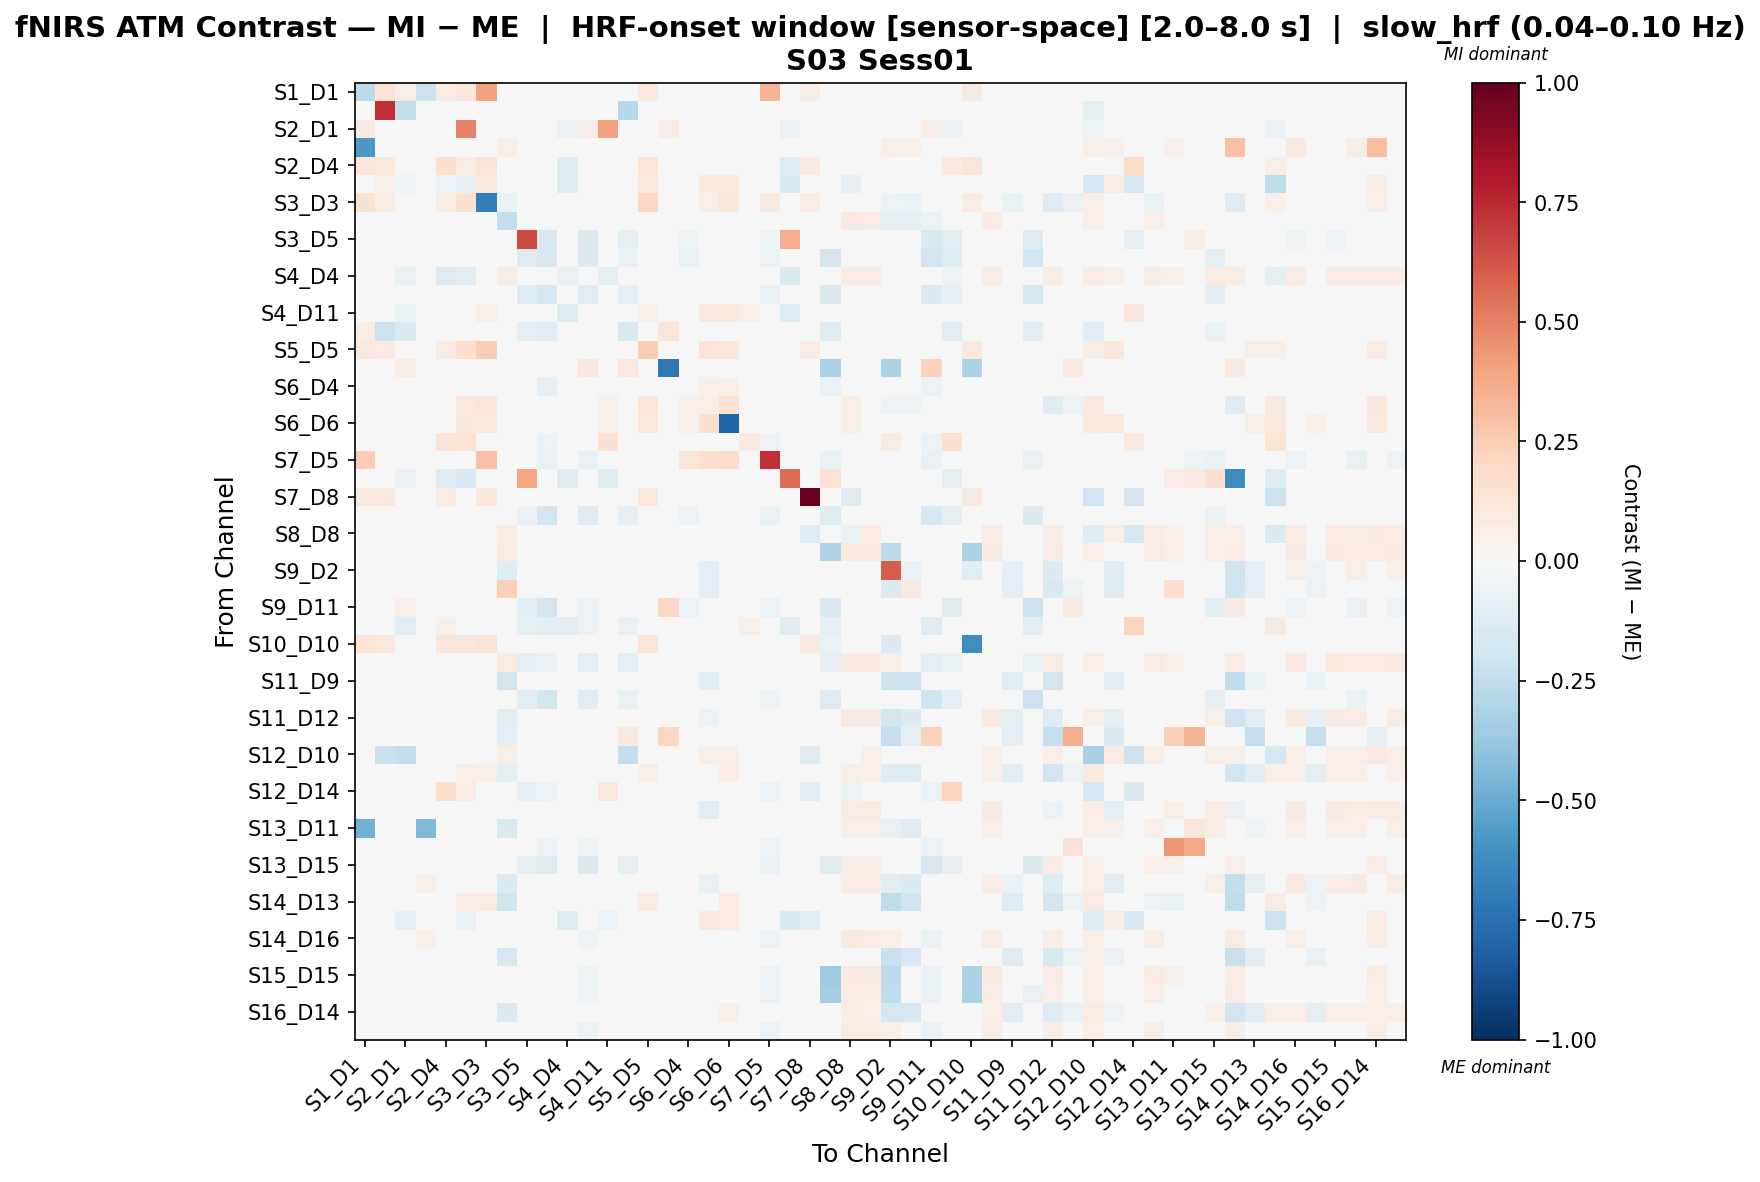

Data behind this chart, as committed beside it:
, S1_D1 hbo, S1_D3 hbo, S2_D1 hbo, S2_D2 hbo, S2_D4 hbo, S3_D1 hbo, S3_D3 hbo, S3_D4 hbo, S3_D5 hbo, S4_D2 hbo, S4_D4 hbo, S4_D6 hbo, S4_D11 hbo, S5_D3 hbo, S5_D5 hbo, S5_D7 hbo, S6_D4 hbo, S6_D5 hbo, S6_D6 hbo, S6_D8 hbo, S7_D5 hbo, S7_D7 hbo, S7_D8 hbo
S1_D1 hbo, -0.2654, 0.1336, 0.0565, -0.2123, 0.07705, 0.113, 0.4, 0.0, 0.0, 0.0, 0.0, 0.0, 0.0, 0.04623, 0.0976, 0.0, 0.0, 0.0, 0.0, 0.0, 0.3397, 0.0, 0.07705
S1_D3 hbo, 0.03623, 0.7291, -0.2421, 0.0, 0.02013, 0.04562, 0.02147, 0.02281, 0.0, 0.0, 0.01208, 0.01208, 0.02415, -0.2849, 0.02147, 0.0, 0.02415, 0.02415, 0.02415, 0.02415, 0.0, 0.0, 0.01744
S2_D1 hbo, 0.09099, -0.03599, -0.02975, 0.0, -0.0286, 0.4946, 0.03791, 0.0, 0.0, 0.0, -0.06652, 0.08341, 0.4112, -0.02083, 0.03791, 0.08341, 0.0, 0.0, 0.0, 0.0, 0.0, -0.06652, 0.03791
S2_D2 hbo, -0.5732, 0.0, 0.0, -0.03488, 0.003412, 0.003412, 0.02995, 0.06066, 0.0, 0.03412, 0.03412, 0.0, 0.003412, 0.0, 0.02654, 0.0, 0.0, 0.0, 0.0, 0.003412, 0.0, 0.0, 0.0
S2_D4 hbo, 0.1225, 0.1062, -0.03018, 0.0, 0.1691, 0.07393, 0.1293, -0.006456, 0.0, 0.0, -0.1227, 0.0, -0.04113, 0.0, 0.1225, 0.0, 0.0, -0.006456, 0.0, 0.03412, 0.0, -0.1291, 0.08983
S3_D1 hbo, 0.03951, 0.05747, -0.0539, 0.0, -0.05812, -0.0832, 0.1013, 0.02155, 0.0, 0.0, -0.1212, 0.01078, -0.04202, 0.01078, 0.1013, 0.0, 0.02155, 0.09411, 0.09411, 0.03667, 0.0, -0.1465, 0.02155
S3_D3 hbo, 0.1485, 0.07457, 0.0233, 0.0, 0.07647, 0.1501, -0.6843, -0.06369, 0.0, 0.0, 0.0, 0.0, 0.0323, 0.0, 0.2052, 0.0, 0.04195, 0.06361, 0.1109, 0.006566, 0.08791, 0.0, 0.07457
S3_D4 hbo, 0.0, 0.03022, 0.0, 0.02419, 0.0, 0.02015, 0.0, -0.2472, -0.03295, -0.02346, 0.04414, -0.0398, 0.0319, 0.0, 0.0, 0.0, -0.01751, 0.02092, 0.0319, -0.001042, -0.04393, 0.0, 0.0
S3_D5 hbo, 0.0, 0.0, 0.0, 0.0, 0.0, 0.0, 0.0, -0.0271, 0.6554, -0.1682, 0.0, -0.1331, 0.0, -0.08765, 0.0, 0.0, -0.05421, 0.0, 0.0, -0.006534, -0.05421, 0.3669, 0.0
S4_D2 hbo, 0.0, 0.0, 0.0, 0.03412, 0.003412, 0.003412, 0.003412, 0.01379, -0.1291, -0.1568, 0.04095, -0.1332, 0.003412, -0.07583, 0.0, 0.0, -0.07643, 0.0, 0.0, -0.02334, -0.06115, 0.0, 0.0
S4_D4 hbo, 0.0, 0.03017, -0.07298, 0.03346, -0.129, -0.1054, 0.003718, 0.07478, 0.0, 0.03718, -0.06498, 0.02347, -0.09217, 0.0, 0.0, 0.0, 0.03017, 0.03017, 0.03017, 0.03389, 0.0, -0.1393, 0.0
S4_D6 hbo, 0.0, 0.02471, 0.0302, 0.0, 0.0, 0.02196, 0.0, -0.007138, -0.1274, -0.1712, 0.02471, -0.1041, 0.02471, -0.08278, 0.0, 0.03844, -0.035, 0.02471, 0.02471, -0.003157, -0.06369, 0.0, 0.0
S4_D11 hbo, 0.0, 0.02525, -0.07671, 0.0, -0.0482, 0.03889, 0.05901, 0.02666, 0.0, 0.0, -0.1199, 0.01263, 0.04864, 0.0, 0.05901, 0.0, 0.03648, 0.09268, 0.0997, 0.0688, 0.002806, -0.1325, 0.0
S5_D3 hbo, 0.07226, -0.2131, -0.1482, 0.0, 0.0, 0.04817, 0.0, 0.0, -0.08686, -0.1086, 0.0, -0.0146, 0.0, -0.1546, 0.0, 0.1204, 0.0, 0.0, 0.0, 0.0, 0.0, 0.0, 0.0
S5_D5 hbo, 0.1056, 0.08446, 0.02639, 0.0, 0.07918, 0.1706, 0.243, 0.0, 0.0, 0.0, 0.0, 0.0, 0.03405, 0.0, 0.2442, 0.0, 0.02639, 0.1321, 0.1125, 0.0, 0.02639, 0.0, 0.07918
S5_D7 hbo, 0.0, 0.0, 0.07962, 0.0, 0.0, 0.0, 0.0, 0.0, 0.0, 0.0, 0.0, 0.1158, 0.0, 0.1086, 0.0, -0.7166, 0.0, 0.0, 0.0, 0.0, 0.0, 0.0, 0.0
S6_D4 hbo, 0.0, 0.02269, 0.0, 0.0, 0.0, 0.01513, 0.01134, -0.003688, -0.03158, -0.07896, 0.01134, -0.04788, 0.03025, 0.0, 0.006302, 0.0, -0.04845, 0.05294, 0.05546, 0.002615, -0.03401, 0.0, 0.0
S6_D5 hbo, 0.0, 0.02142, 0.0, 0.0, 0.0, 0.1019, 0.1182, -0.02768, 0.0, 0.0, 0.01071, 0.01071, 0.05363, 0.0, 0.1174, 0.0, 0.05116, 0.06046, 0.1411, 0.03093, 0.02261, 0.0, 0.0
S6_D6 hbo, 0.0, 0.02134, 0.0, 0.0, 0.0, 0.1123, 0.1088, 0.02252, 0.0, 0.0, 0.01067, 0.01067, 0.05949, 0.0, 0.1083, 0.0, 0.05334, 0.1569, -0.8016, 0.03082, 0.02489, 0.0, 0.0
S6_D8 hbo, 0.0, 0.0229, 0.0, 0.0, 0.1274, 0.1427, 0.02123, -0.00906, -0.04798, -0.05816, 0.01145, -0.04671, 0.1554, 0.0, 0.0, 0.0, -0.0289, 0.03308, 0.0318, 0.09702, -0.05816, 0.0, 0.0
S7_D5 hbo, 0.2466, 0.0, 0.0, 0.0, 0.0, 0.0, 0.2912, -0.02691, -0.03588, -0.0628, 0.0, -0.07177, 0.01676, 0.0, 0.0419, 0.0, 0.1177, 0.1592, 0.1844, -0.0314, 0.7275, 0.0, 0.0
S7_D7 hbo, 0.0, 0.0, -0.07349, 0.0, -0.1269, -0.147, 0.0, 0.0, 0.3974, 0.0, -0.1269, 0.0, -0.1203, 0.0, 0.0, 0.0, 0.0, 0.0, 0.0, 0.0, 0.0, 0.5616, 0.0
S7_D8 hbo, 0.1083, 0.09554, 0.03185, 0.0, 0.0828, 0.04671, 0.1146, 0.0, 0.0, 0.0, 0.0, 0.0, 0.0, 0.0, 0.1083, 0.0, 0.0, 0.0, 0.0, 0.0, 0.0, 0.0, 1.0
S8_D6 hbo, 0.0, 0.01994, 0.0, 0.0, 0.0, 0.01662, 0.0, -0.008044, -0.06697, -0.1903, 0.01495, -0.1225, 0.01994, -0.08166, 0.0, 0.0, -0.06001, 0.01994, 0.01994, 0.005249, -0.06396, 0.02659, 0.0
S8_D8 hbo, 0.0, 0.02415, 0.0, 0.02091, 0.0, -0.03724, 0.01254, 0.07358, 0.0, 0.02718, 0.03716, 0.01208, 0.03086, 0.0, 0.01254, 0.0, 0.0322, 0.04877, 0.04743, 0.03489, 0.0, 0.0, -0.1318
S8_D15 hbo, 0.0, 0.02415, 0.0, 0.02495, 0.0, 0.0161, 0.0, 0.08038, 0.0, 0.03243, 0.04201, 0.01208, 0.03086, 0.0, 0.0, 0.0, 0.0322, 0.03623, 0.03489, 0.03489, 0.0, 0.0, 0.0
S9_D2 hbo, 0.0, 0.0, 0.0, 0.0336, 0.0105, 0.0105, 0.0021, -0.1198, 0.0, 0.0273, 0.0252, 0.0, 0.0105, 0.0, 0.0, 0.0, 0.0, -0.09554, 0.0, 0.0105, 0.0, -0.03412, 0.0
S9_D9 hbo, 0.0, 0.0, 0.0, 0.02886, 0.0, 0.0, 0.0, 0.2376, 0.0, 0.03752, 0.03464, 0.0, 0.0, 0.0, 0.0, 0.0, 0.0, -0.1006, 0.0, 0.0, 0.0, 0.0, 0.0
S9_D11 hbo, 0.0, 0.0, 0.0678, 0.0, 0.0, 0.0, 0.0, -0.03439, -0.1053, -0.1815, 0.0, -0.05622, 0.0, 0.01478, 0.0, 0.2034, -0.05732, 0.0, 0.0, -0.02675, -0.06115, 0.01849, 0.0
S10_D9 hbo, 0.0, 0.02467, -0.1041, 0.0, 0.05196, -0.01906, 0.006728, 0.02604, -0.09321, -0.1165, -0.1106, -0.05757, -0.01881, -0.07768, 0.0, 0.0, 0.03153, 0.03564, 0.03427, 0.06791, 0.0, -0.123, 0.0
S10_D10 hbo, 0.1333, 0.1037, 0.03703, 0.0, 0.1111, 0.1111, 0.1259, 0.0, 0.0, 0.0, 0.0, 0.0, 0.0, 0.0, 0.1185, 0.0, 0.0, 0.0, 0.0, 0.0, 0.0, 0.0, 0.08888
S10_D12 hbo, 0.0, 0.02362, 0.0, 0.02495, 0.0, 0.01575, 0.0, 0.07982, -0.09799, -0.06556, 0.04175, -0.08618, 0.0315, -0.09799, 0.0, 0.0, 0.0315, 0.03675, 0.03543, 0.03412, 0.0, 0.0, 0.0
S11_D9 hbo, 0.0, 0.02863, 0.0, 0.0, 0.0, 0.02147, 0.0, -0.1814, 0.0, 0.0, 0.0161, 0.0161, 0.0322, 0.0, 0.0, 0.0, 0.0322, -0.1148, 0.0322, 0.0322, 0.0, 0.0, 0.0
S11_D11 hbo, 0.0, 0.02776, 0.0, 0.0, 0.0, 0.0196, 0.0, -0.00977, -0.106, -0.1801, 0.0147, -0.1148, 0.02776, -0.07184, 0.0, 0.0, -0.02342, 0.02776, 0.02776, 0.01531, -0.0546, 0.0, 0.0
S11_D12 hbo, 0.0, 0.02415, 0.0, 0.0281, 0.0, 0.0161, 0.0, -0.1082, 0.0, 0.03653, 0.0458, 0.01208, 0.03086, 0.0, 0.0, 0.0, 0.0322, -0.05931, 0.03489, 0.03489, 0.0, 0.0, 0.0
S11_D13 hbo, 0.0, 0.0, 0.0, 0.0, 0.0, 0.0, 0.0, -0.09554, 0.0, 0.0, 0.0, 0.0, 0.0, 0.08686, 0.0, 0.2171, 0.0, 0.0, 0.0, 0.0, 0.0, 0.0, 0.0
S12_D10 hbo, 0.0, -0.2211, -0.2457, 0.01919, 0.0, 0.01435, 0.03426, 0.05532, 0.0, 0.02494, 0.0378, 0.01313, 0.02955, -0.2457, 0.03426, 0.0, 0.03119, 0.06545, 0.06161, 0.03283, 0.0, 0.0, -0.1194
S12_D12 hbo, 0.0, 0.02831, 0.0, 0.02102, 0.0, 0.06094, 0.05316, -0.09649, 0.0, 0.02102, 0.03695, 0.01592, 0.03418, 0.0, 0.06017, 0.0, 0.03185, -0.01733, 0.07156, 0.03185, 0.0, 0.0, 0.0
S12_D14 hbo, 0.0, 0.02429, 0.0, 0.0, 0.1749, 0.0738, 0.006728, -0.002461, -0.07868, -0.0562, 0.01215, -0.04406, 0.105, 0.0, 0.0, 0.0, -0.02381, 0.03644, 0.03509, 0.02939, -0.0562, 0.0, -0.1045
S13_D6 hbo, 0.0, 0.02415, 0.0, 0.02753, 0.0, 0.0161, 0.0, 0.001563, 0.0, 0.03579, 0.04512, 0.01208, 0.03086, 0.0, 0.0, 0.0, 0.0322, -0.1108, 0.03489, 0.03489, 0.0, 0.0, 0.0
S13_D11 hbo, -0.4777, 0.0233, 0.0, -0.442, 0.0, 0.01554, 0.0, -0.1494, 0.01165, 0.03572, 0.04737, 0.01165, 0.02848, 0.0, 0.0, 0.0, 0.02978, 0.03236, 0.03236, 0.03236, 0.0, 0.01165, 0.0
S13_D13 hbo, 0.0, 0.02102, 0.0, 0.0, 0.0, 0.01402, 0.0, -0.006047, -0.002612, -0.06118, 0.01051, -0.05067, 0.0257, 0.0, 0.0, 0.0, -0.03549, 0.0257, 0.0257, 0.002094, -0.06118, 0.01168, 0.0
S13_D15 hbo, 0.0, 0.02146, 0.0, 0.02886, 0.0, 0.01515, 0.0, 0.03841, -0.08658, -0.1319, 0.046, -0.1468, 0.02272, -0.08992, 0.0, 0.0, -0.04151, 0.02272, 0.02272, 0.004714, -0.06423, 0.02272, 0.0
S14_D12 hbo, 0.0, 0.02263, 0.0, 0.05695, 0.0, 0.01509, 0.0, -0.1482, 0.0, 0.03394, 0.04264, 0.01131, 0.02766, 0.007543, 0.0, 0.0176, 0.02891, -0.0704, 0.03017, 0.03017, 0.0, -0.04154, 0.0
S14_D13 hbo, 0.0, 0.0, 0.0, 0.0, 0.0, 0.0852, 0.0852, -0.1962, 0.0, 0.0, 0.0, 0.0, 0.0, 0.0, 0.0852, 0.0, 0.0, 0.02548, 0.0852, 0.0, 0.0, 0.0, 0.0
S14_D14 hbo, 0.0, 0.02362, -0.07902, 0.0, -0.04996, -0.06661, 0.04959, 0.02494, 0.0, 0.0, -0.1175, 0.01181, -0.06087, 0.0, 0.04959, 0.0, 0.0315, 0.08634, 0.08172, 0.04404, 0.0, -0.1365, -0.1141
S14_D16 hbo, 0.0, 0.02362, 0.0, 0.05284, 0.0, 0.01575, 0.0, 0.03683, -0.03107, -0.03855, 0.03718, -0.05421, 0.0315, 0.0, 0.0, 0.0, -0.02676, 0.03675, 0.03543, 0.006935, -0.05826, 0.0, 0.0
S15_D13 hbo, 0.0, 0.0, 0.0, 0.02353, 0.0, 0.02824, 0.02824, -0.1656, 0.0, 0.02589, 0.02824, 0.0, 0.0, 0.0, 0.02824, 0.0, 0.0, -0.03147, 0.02824, 0.0, 0.0, 0.0, 0.0
S15_D15 hbo, 0.0, 0.02362, 0.0, 0.02419, 0.0, 0.01575, 0.0, 0.04184, -0.03657, -0.03256, 0.04084, -0.05219, 0.0315, 0.0, 0.0, 0.0, -0.02793, 0.03675, 0.03543, 0.002122, -0.05486, 0.0, 0.0
S15_D16 hbo, 0.0, 0.02362, 0.0, 0.04634, 0.0, 0.01575, 0.0, 0.0431, -0.004171, -0.03038, 0.03829, -0.0542, 0.02756, 0.0, 0.0, 0.0, -0.02455, 0.02756, 0.02756, 0.01374, -0.05559, 0.0, 0.0
S16_D14 hbo, 0.0, 0.0234, 0.0, 0.03043, 0.0, 0.04175, 0.03487, -0.1424, 0.0, 0.02266, 0.03262, 0.0117, 0.0286, 0.0, 0.03487, 0.0, 0.0299, 0.004972, 0.05865, 0.0325, 0.0, 0.0, 0.0
S16_D16 hbo, 0.0, 0.02177, 0.0, 0.02888, 0.0, 0.01451, 0.0, 0.0451, -0.01388, -0.03518, 0.03976, -0.05558, 0.02661, 0.0, 0.0, 0.0, -0.03449, 0.03023, 0.03023, 0.01083, -0.06231, 0.0, 0.0
